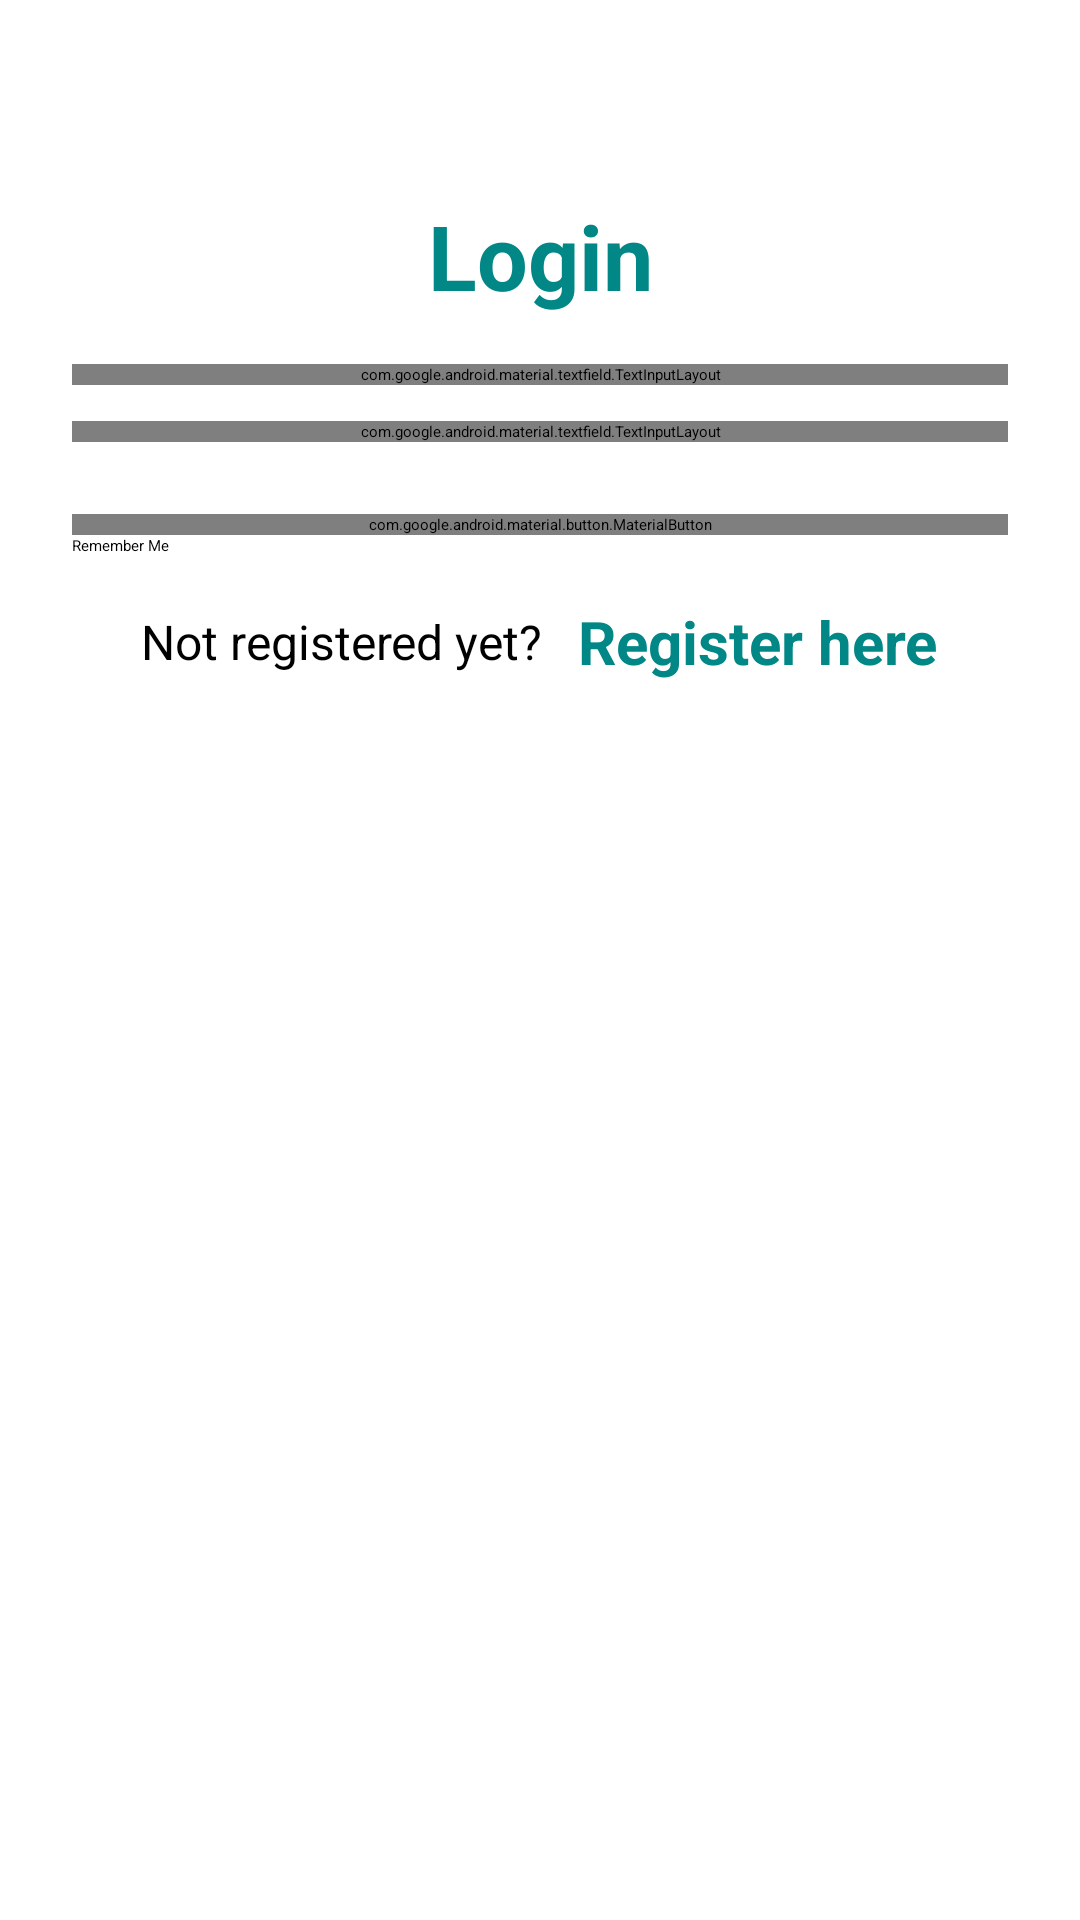

Layout XML and referenced resources for this Android screen:
<!-- AndroidManifest.xml: application theme Theme.BottomNavigation -->
<!-- res/layout/activity_login.xml -->
<?xml version="1.0" encoding="utf-8"?>
<LinearLayout xmlns:android="http://schemas.android.com/apk/res/android"
    xmlns:app="http://schemas.android.com/apk/res-auto"
    xmlns:tools="http://schemas.android.com/tools"
    android:layout_width="match_parent"
    android:layout_height="match_parent"
    android:orientation="vertical"
    android:padding="24dp"
    tools:context=".LoginActivity">

    <LinearLayout
        android:layout_width="match_parent"
        android:layout_height="match_parent"
        android:layout_gravity="center"
        android:layout_marginTop="25dp"
        android:orientation="vertical">

        <TextView
            android:layout_width="match_parent"
            android:layout_height="wrap_content"
            android:layout_marginVertical="16dp"
            android:gravity="center_horizontal"
            android:text="Login"
            android:textColor="@color/teal_700"
            android:textSize="30sp"
            android:textStyle="bold" />


        <com.google.android.material.textfield.TextInputLayout
            style="@style/Widget.MaterialComponents.TextInputLayout.OutlinedBox"
            android:layout_width="match_parent"
            android:layout_height="wrap_content">

            <com.google.android.material.textfield.TextInputEditText
                android:id="@+id/etLoginEmail"
                android:layout_width="match_parent"
                android:layout_height="wrap_content"
                android:hint="Email"
                android:inputType="textEmailAddress" />
        </com.google.android.material.textfield.TextInputLayout>


        <com.google.android.material.textfield.TextInputLayout
            style="@style/Widget.MaterialComponents.TextInputLayout.OutlinedBox"
            android:layout_width="match_parent"
            android:layout_height="wrap_content"
            android:layout_marginTop="12dp">

            <com.google.android.material.textfield.TextInputEditText
                android:id="@+id/etLoginPass"
                android:layout_width="match_parent"
                android:layout_height="wrap_content"
                android:hint="Password"
                android:inputType="textPassword" />
        </com.google.android.material.textfield.TextInputLayout>

        <com.google.android.material.button.MaterialButton
            android:id="@+id/btnLogin"
            android:layout_width="match_parent"
            android:layout_height="wrap_content"
            android:layout_marginTop="24dp"
            android:text="Login" />

        <CheckBox
            android:id="@+id/rememberMe"
            android:layout_width="202dp"
            android:layout_height="wrap_content"
            android:text="Remember Me" />

        <LinearLayout
            android:layout_width="match_parent"
            android:layout_height="wrap_content"
            android:layout_marginTop="15dp"
            android:gravity="center"
            android:orientation="horizontal">

            <TextView
                android:layout_width="wrap_content"
                android:layout_height="wrap_content"
                android:text="Not registered yet? "
                android:textSize="16sp" />

            <TextView
                android:id="@+id/tvRegisterHere"
                android:layout_width="wrap_content"
                android:layout_height="wrap_content"
                android:layout_marginLeft="8dp"
                android:text="Register here"
                android:textColor="@color/teal_700"
                android:textSize="20sp"
                android:textStyle="bold" />

        </LinearLayout>

    </LinearLayout>

</LinearLayout>
<!-- resources referenced by this layout -->
<resources>

  <!-- not gathered from this repository: default colours our renderer supplied (Android Studio template values) -->
  <color name="teal_700">#FF018786</color>
</resources>
